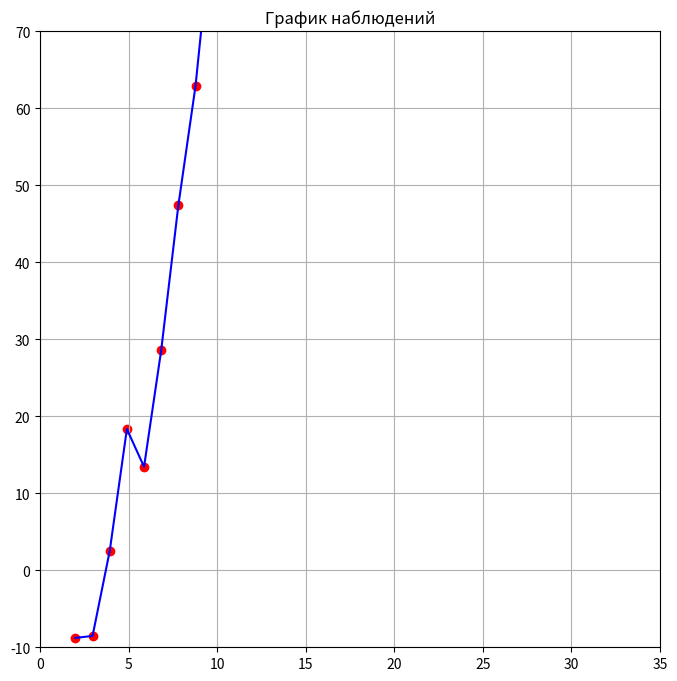

Here is the Python script that generated this plot:
import numpy as np  # библиотека расширенной математики
import matplotlib as mp  # библиотека рисования растровых графиков
from matplotlib import pyplot as plt  # создаём короткий псевдоним
rng = np.random.default_rng(777)  # задаём семя для случайных чисел
X = np.linspace(2, 33, 33)  # пространство значений X (от; до; количество)
Y = X**2 - 15  # уравнение для значений Y
Y_nab = []  # создаём пустой массив наблюдений
for i in range(len(X)):  # для каждого X
    # добавляем случайное наблюдение
    Y_nab.append(Y[i] + (rng.random() - 0.5) * 20)
# график, размер в десятках процентов экрана
fig, ax = plt.subplots(figsize=(8, 8))
ax.plot(X, Y_nab, c='b')  # Построить график наблюдений синего цвета
ax.scatter(X, Y_nab, c='r')  # Построить точки отклонений красного цвета
ax.grid()  # Построить координатную сетку
ax.set_title('График наблюдений')  # подписать заголовок графика
ax.set_xlim(0, 35)  # ограничить отображение по оси X (от; до)
ax.set_ylim(-10, 70)  # ограничить отображение по оси Y (от; до)
plt.show()  # показать, что получилось
